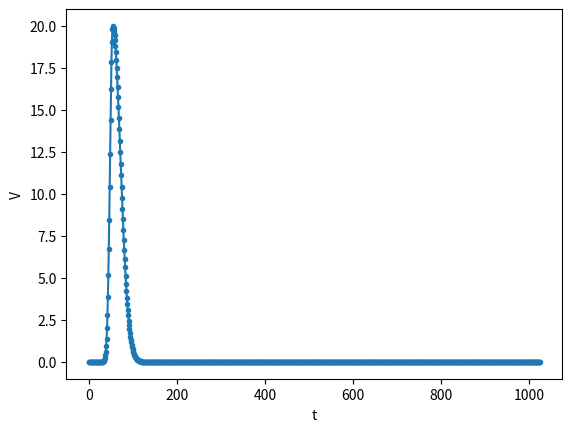

Generate this figure with matplotlib:
import numpy as np
import matplotlib.pyplot as plt
from scipy.interpolate import CubicSpline
from scipy import integrate

def f(t, t0, s_r, s_f,N):
    if t < t0:
        expo = N * np.exp(-(t - t0)**2 / (2 * (s_r ** 2)))
        return expo
    else:
        mix = N * np.exp(- (t - t0)**2 /s_f **2 )
        return mix


t = np.linspace(0, 1024, 1024)
N = 20
t0 = np.random.uniform(0, 1024)
s_r = 6
s_f = 25

y = np.array([f(i, t0, s_r, s_f,N) for i in t])

np.savetxt('gaussian_2.csv', y, delimiter=',')

#Interplasyon 

t1, t2, t3, t4 = None, None, None, None
cs = CubicSpline(t, y)
t_interp = np.linspace(0, 1024, 100000)
y_interp = cs(t_interp)


desired_value = N * 0.1
tolerance = 1e-1

desired_value_1 = N * 0.1
for i in range(len(y_interp) - 1):
    if abs(y_interp[i] - desired_value_1) <= tolerance and abs(y_interp[i + 1] - desired_value_1) <= tolerance:
        t1 = t_interp[i]
        break

desired_value_2 = N * 0.9
for i in range(len(y_interp) - 1):
    if abs(y_interp[i] - desired_value_2) <= tolerance and abs(y_interp[i + 1] - desired_value_2) <= tolerance:
        t2 = t_interp[i]
        break


desired_value_3 = N * 0.9
for i in range(len(y_interp) - 1, 0, -1):
    if abs(y_interp[i] - desired_value_3) <= tolerance and abs(y_interp[i - 1] - desired_value_3) <= tolerance:
        t3 = t_interp[i]
        break


desired_value_4 = N * 0.1
for i in range(len(y_interp) - 1, 0, -1):
    if abs(y_interp[i] - desired_value_4) <= tolerance and abs(y_interp[i - 1] - desired_value_4) <= tolerance:
        t4 = t_interp[i]
        break

print(f"t1: {t1}, t2: {t2}, t0:{t0},  t3: {t3}, t4: {t4}")

#Integral 

integral3, error = integrate.quad(lambda x: cs(x), t0, t4)
integral4, error2 = integrate.quad(lambda x: cs(x), t1, t4)
print("integral_oranlari_cs :", integral3/integral4)


f_lambda = lambda x: f(x, t0, s_r, s_f, N)
integral, error = integrate.quad(f_lambda, t0, t4)
integral2, error2 = integrate.quad(f_lambda, t1, t4)
print("integral_oranlari_duz :", integral/integral2)






delta_rise = t2 - t1
delta_fall = t4 - t3
print("delta_rise :", delta_rise, "delta_fall :", delta_fall)

plt.plot(t, y, marker='.')
plt.xlabel('t')
plt.ylabel('V')

plt.show()
